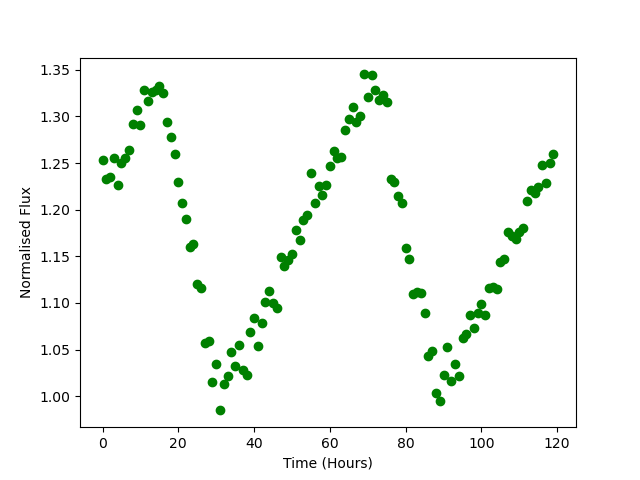

Data behind this chart, as committed beside it:
Time, Flux
0.0, 1.253
1.0, 1.233
2.0, 1.235
3.0, 1.255
4.0, 1.226
5.0, 1.25
6.0, 1.255
7.0, 1.264
8.0, 1.292
9.0, 1.307
10.0, 1.29
11.0, 1.328
12.0, 1.316
13.0, 1.326
14.0, 1.329
15.0, 1.333
16.0, 1.326
17.0, 1.294
18.0, 1.278
19.0, 1.259
20.0, 1.23
21.0, 1.207
22.0, 1.19
23.0, 1.16
24.0, 1.163
25.0, 1.12
26.0, 1.116
27.0, 1.058
28.0, 1.059
29.0, 1.015
30.0, 1.035
31.0, 0.9848
32.0, 1.013
33.0, 1.022
34.0, 1.047
35.0, 1.032
36.0, 1.055
37.0, 1.029
38.0, 1.022
39.0, 1.069
40.0, 1.084
41.0, 1.054
42.0, 1.078
43.0, 1.101
44.0, 1.113
45.0, 1.1
46.0, 1.094
47.0, 1.149
48.0, 1.139
49.0, 1.146
50.0, 1.152
51.0, 1.179
52.0, 1.167
53.0, 1.189
54.0, 1.194
55.0, 1.239
56.0, 1.207
57.0, 1.225
58.0, 1.216
59.0, 1.226
... 60 more rows
